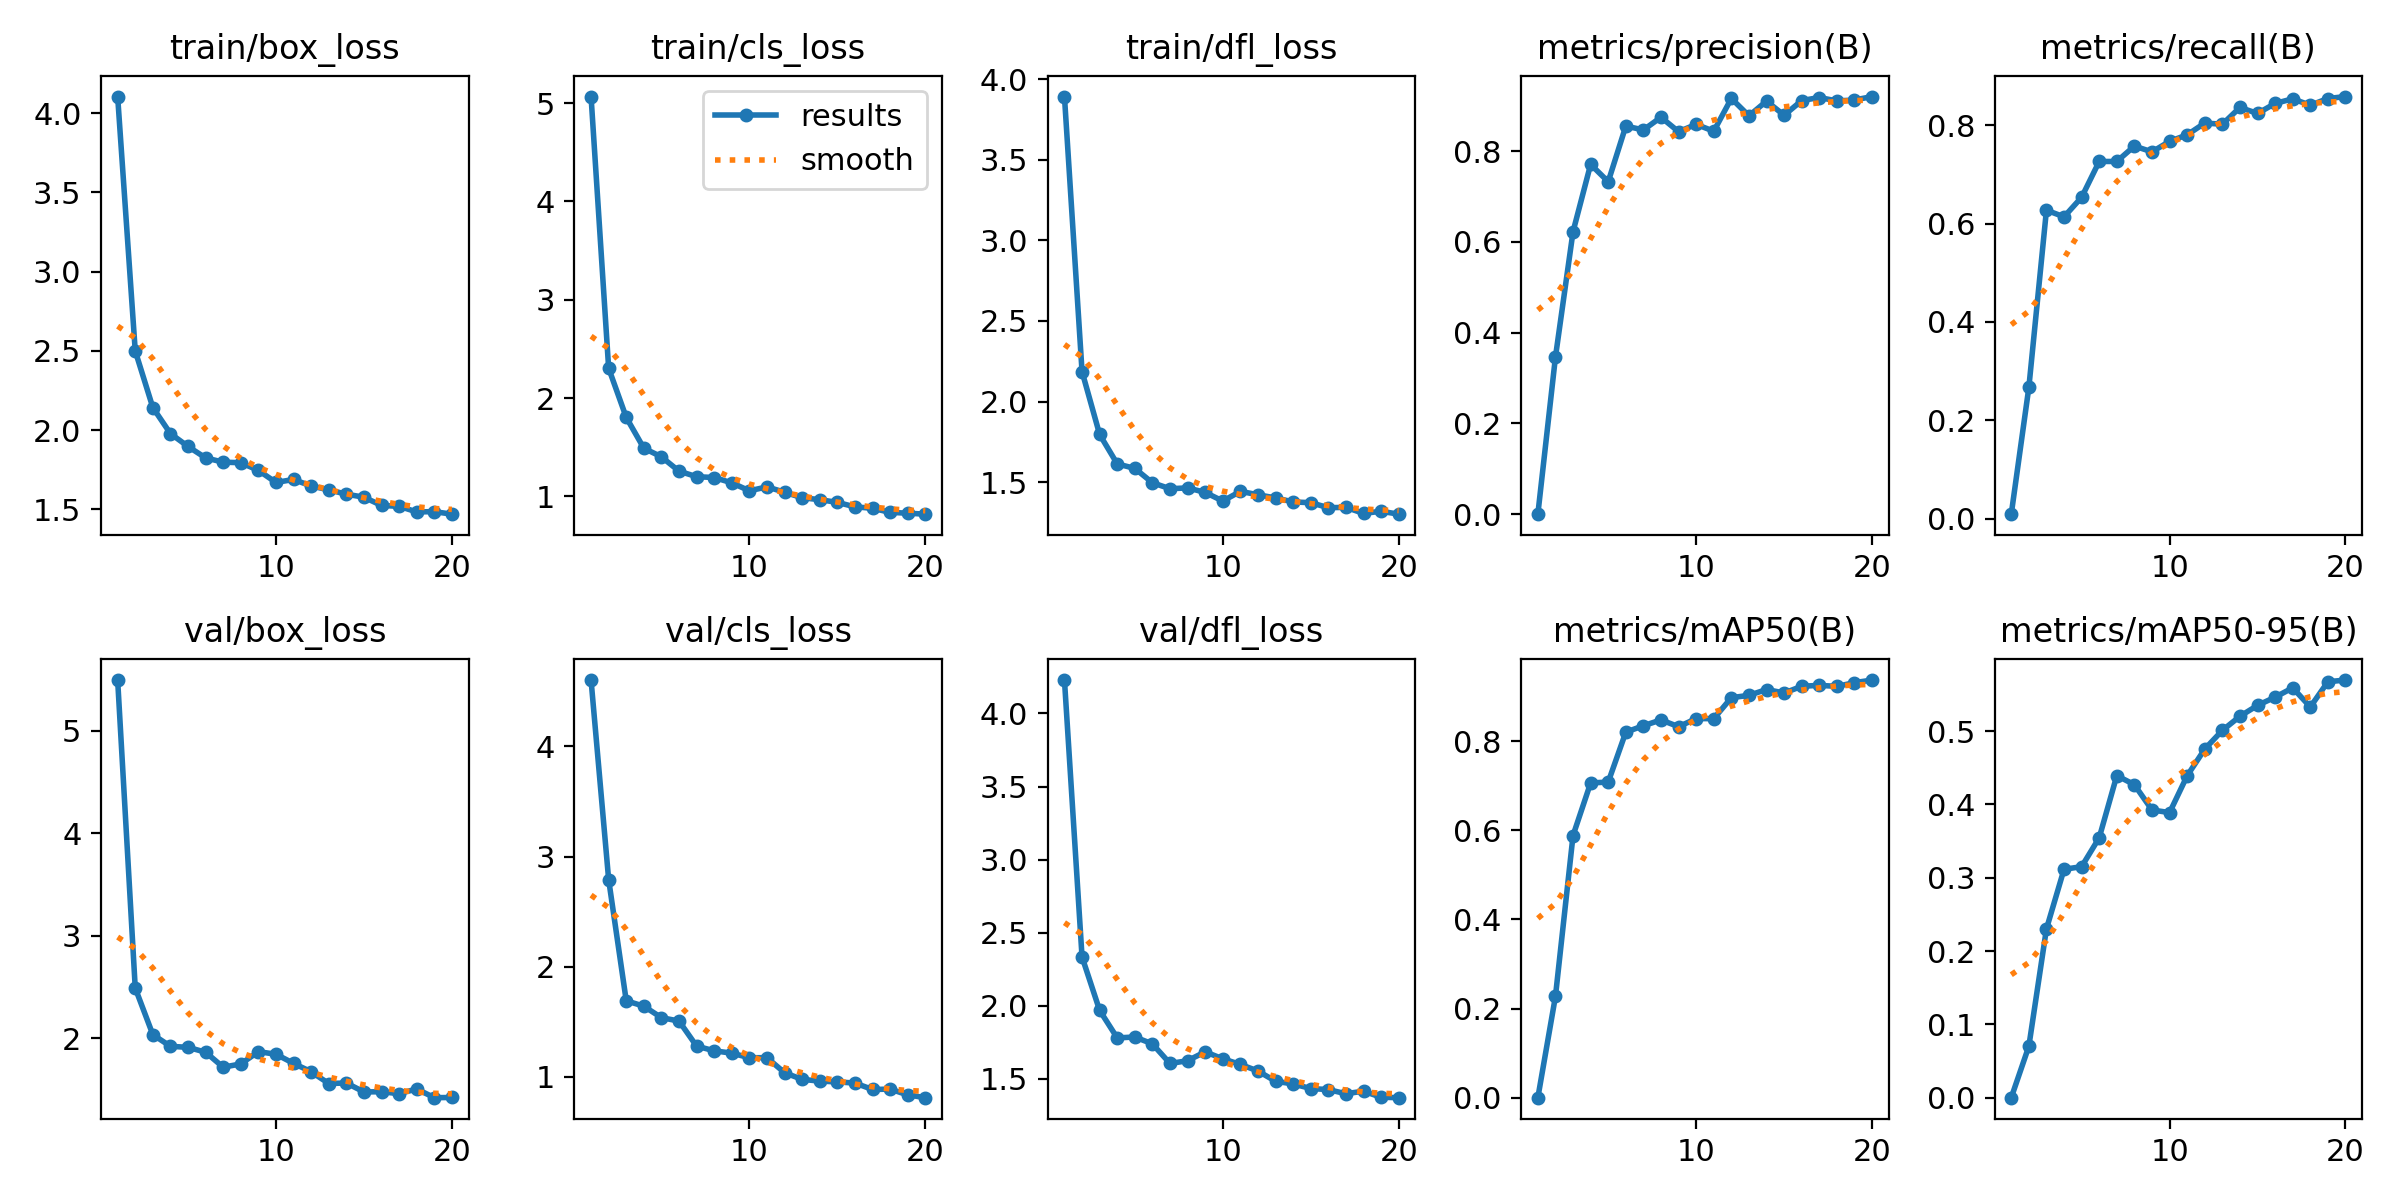

The file beside this chart, header and first rows:
epoch, train/box_loss, train/cls_loss, train/dfl_loss, metrics/precision(B), metrics/recall(B), metrics/mAP50(B), metrics/mAP50-95(B), val/box_loss, val/cls_loss, val/dfl_loss, lr/pg0, lr/pg1, lr/pg2
1, 4.105, 5.068, 3.892, 8e-05, 0.00941, 4e-05, 1e-05, 5.496, 4.603, 4.228, 0.0006581, 0.0006581, 0.0006581
2, 2.5, 2.304, 2.186, 0.3463, 0.2669, 0.2273, 0.07013, 2.491, 2.792, 2.334, 0.001259, 0.001259, 0.001259
3, 2.143, 1.804, 1.796, 0.6226, 0.6271, 0.5884, 0.2302, 2.038, 1.69, 1.969, 0.001794, 0.001794, 0.001794
4, 1.979, 1.49, 1.613, 0.7709, 0.6136, 0.7064, 0.3114, 1.923, 1.641, 1.78, 0.001703, 0.001703, 0.001703
5, 1.897, 1.403, 1.585, 0.7327, 0.6533, 0.7084, 0.3151, 1.914, 1.537, 1.787, 0.001604, 0.001604, 0.001604
6, 1.825, 1.257, 1.496, 0.8553, 0.7261, 0.8204, 0.3545, 1.866, 1.506, 1.739, 0.001505, 0.001505, 0.001505
7, 1.798, 1.2, 1.459, 0.8468, 0.7261, 0.8347, 0.4393, 1.72, 1.279, 1.605, 0.001406, 0.001406, 0.001406
8, 1.795, 1.192, 1.464, 0.8748, 0.7574, 0.8479, 0.4269, 1.752, 1.236, 1.624, 0.001307, 0.001307, 0.001307
9, 1.746, 1.138, 1.436, 0.8429, 0.7456, 0.8326, 0.3924, 1.871, 1.215, 1.685, 0.001208, 0.001208, 0.001208
10, 1.67, 1.057, 1.383, 0.8591, 0.767, 0.8507, 0.3888, 1.846, 1.173, 1.637, 0.001109, 0.001109, 0.001109
11, 1.689, 1.097, 1.443, 0.844, 0.7802, 0.8507, 0.4391, 1.757, 1.174, 1.599, 0.00101, 0.00101, 0.00101
12, 1.648, 1.043, 1.421, 0.9162, 0.8042, 0.8977, 0.4755, 1.675, 1.037, 1.554, 0.000911, 0.000911, 0.000911
13, 1.624, 0.986, 1.402, 0.8779, 0.8017, 0.903, 0.5009, 1.561, 0.9764, 1.484, 0.000812, 0.000812, 0.000812
14, 1.596, 0.9671, 1.377, 0.9104, 0.8359, 0.9161, 0.5202, 1.566, 0.9614, 1.465, 0.000713, 0.000713, 0.000713
15, 1.577, 0.939, 1.372, 0.8791, 0.8237, 0.9082, 0.5351, 1.479, 0.9535, 1.434, 0.000614, 0.000614, 0.000614
16, 1.525, 0.8941, 1.341, 0.9116, 0.8441, 0.9233, 0.5463, 1.48, 0.9435, 1.427, 0.000515, 0.000515, 0.000515
17, 1.52, 0.879, 1.343, 0.9183, 0.8534, 0.9254, 0.559, 1.461, 0.8849, 1.398, 0.000416, 0.000416, 0.000416
18, 1.484, 0.8377, 1.306, 0.9107, 0.8404, 0.9231, 0.5329, 1.508, 0.8882, 1.416, 0.000317, 0.000317, 0.000317
19, 1.486, 0.8293, 1.319, 0.9128, 0.854, 0.9315, 0.5673, 1.423, 0.836, 1.374, 0.000218, 0.000218, 0.000218
20, 1.47, 0.8193, 1.301, 0.9204, 0.858, 0.9373, 0.5696, 1.425, 0.8106, 1.371, 0.000119, 0.000119, 0.000119
